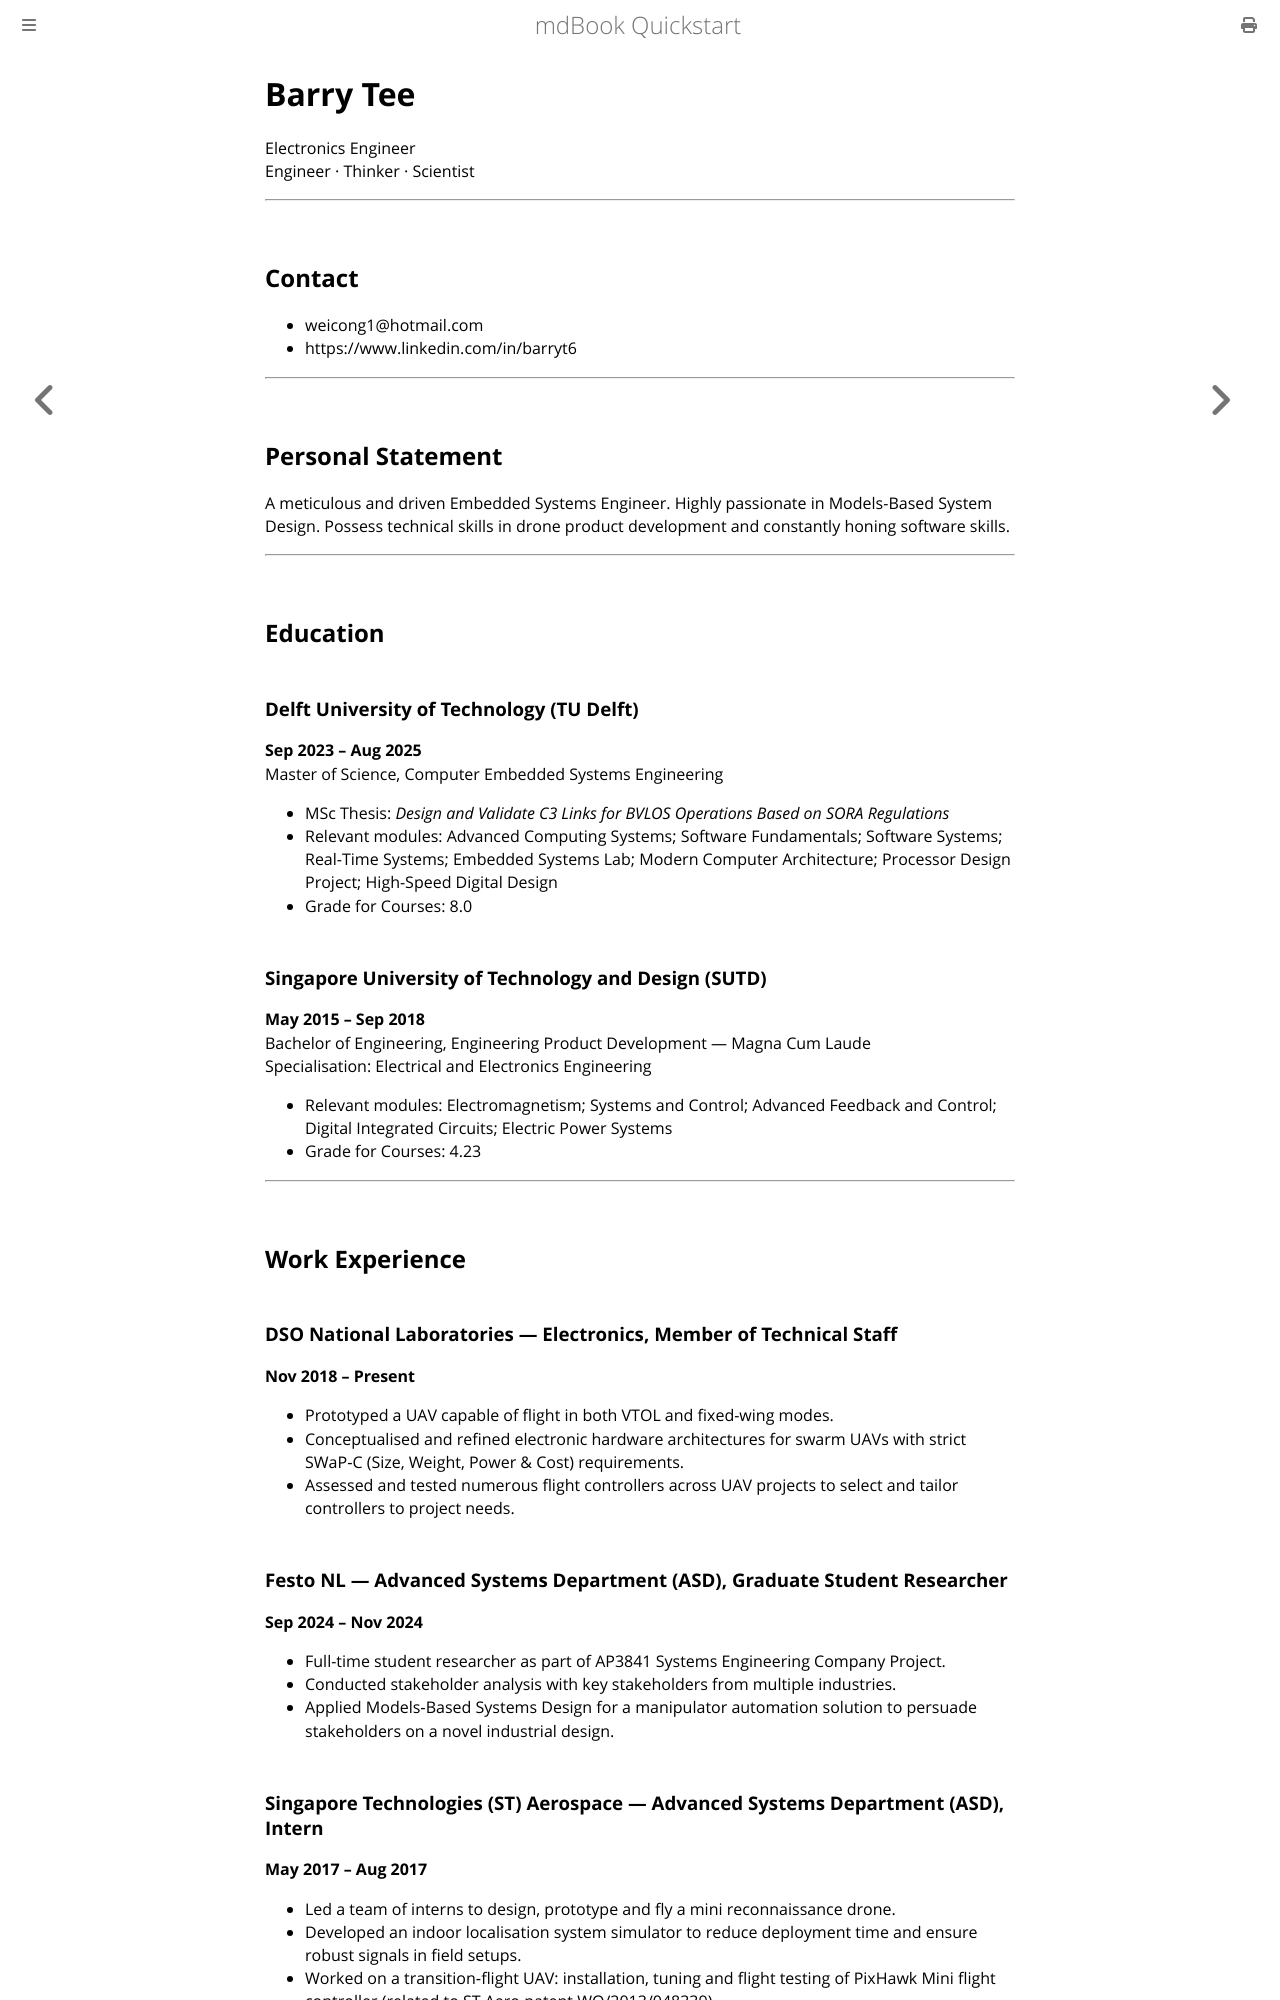

repository: bartwc/website2 · page: Resume.html · generator: mdbook

# Barry Tee  
Electronics Engineer  
Engineer · Thinker · Scientist

---

## Contact
- weicong1@hotmail.com  
- https://www.linkedin.com/in/barryt6

---

## Personal Statement
A meticulous and driven Embedded Systems Engineer. Highly passionate in Models-Based System Design. Possess technical skills in drone product development and constantly honing software skills.

---

## Education

### Delft University of Technology (TU Delft)
**Sep 2023 – Aug 2025**  
Master of Science, Computer Embedded Systems Engineering
- MSc Thesis: *Design and Validate C3 Links for BVLOS Operations Based on SORA Regulations*  
- Relevant modules: Advanced Computing Systems; Software Fundamentals; Software Systems; Real-Time Systems; Embedded Systems Lab; Modern Computer Architecture; Processor Design Project; High-Speed Digital Design  
- Grade for Courses: 8.0

### Singapore University of Technology and Design (SUTD)
**May 2015 – Sep 2018**  
Bachelor of Engineering, Engineering Product Development — Magna Cum Laude  
Specialisation: Electrical and Electronics Engineering  
- Relevant modules: Electromagnetism; Systems and Control; Advanced Feedback and Control; Digital Integrated Circuits; Electric Power Systems  
- Grade for Courses: 4.23

---

## Work Experience

### DSO National Laboratories — Electronics, Member of Technical Staff
**Nov 2018 – Present**  
- Prototyped a UAV capable of flight in both VTOL and fixed-wing modes.  
- Conceptualised and refined electronic hardware architectures for swarm UAVs with strict SWaP‑C (Size, Weight, Power & Cost) requirements.  
- Assessed and tested numerous flight controllers across UAV projects to select and tailor controllers to project needs.

### Festo NL — Advanced Systems Department (ASD), Graduate Student Researcher
**Sep 2024 – Nov 2024**  
- Full-time student researcher as part of AP3841 Systems Engineering Company Project.  
- Conducted stakeholder analysis with key stakeholders from multiple industries.  
- Applied Models‑Based Systems Design for a manipulator automation solution to persuade stakeholders on a novel industrial design.
